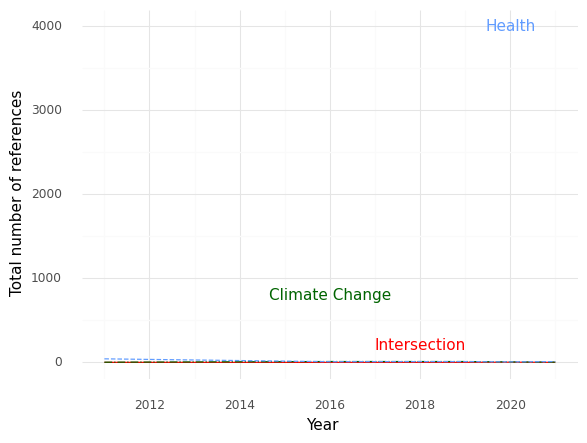

Values plotted in this chart, from the file beside it:
, Year, intersection, health, climate
0, 2011, 0.0, 42.0, 2.0
1, 2016, 0.0, 8.0, 10.0
2, 2017, 0.0, 9.0, 10.0
3, 2018, 0.0, 9.0, 10.0
4, 2019, 0.0, 9.0, 10.0
5, 2020, 2.0, 6.0, 5.0
6, 2021, 0.0, 9.0, 3.0
